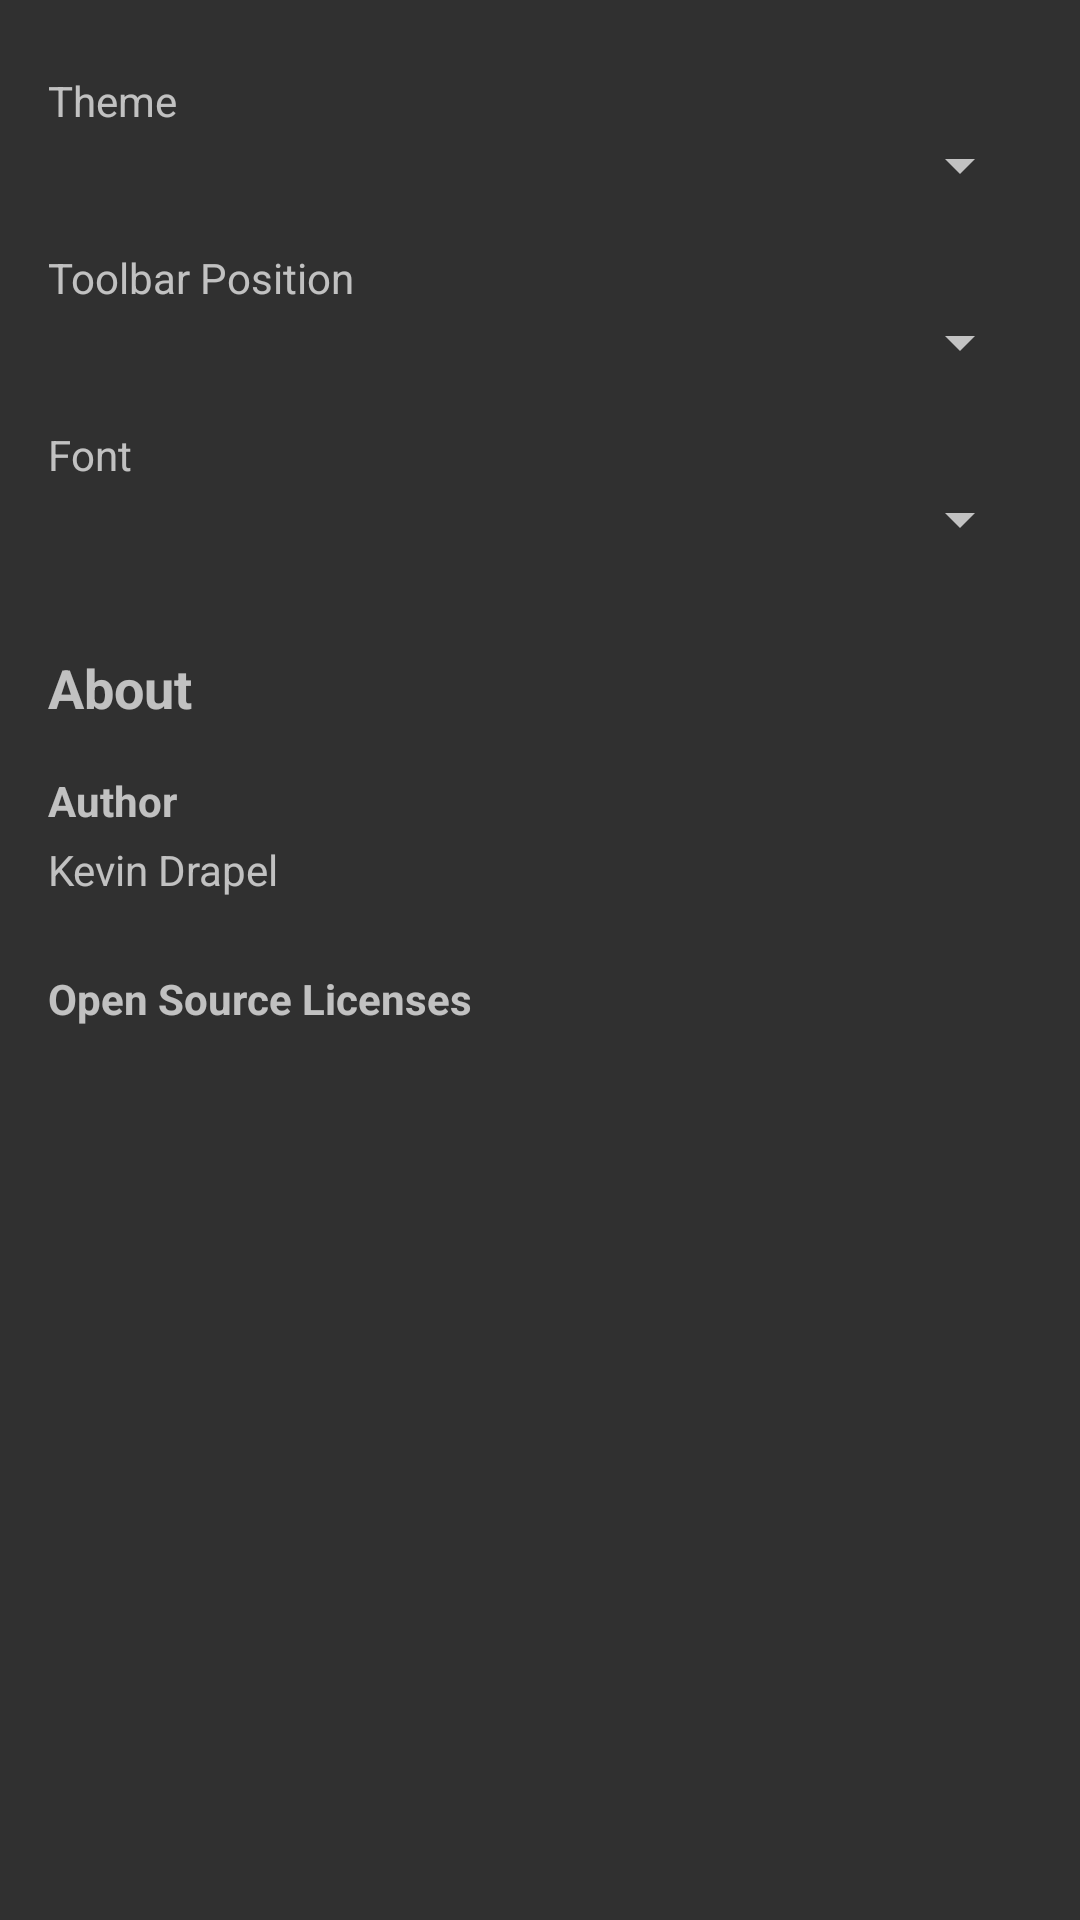

Write the Android layout XML for this screen, with the resource values it uses.
<!-- AndroidManifest.xml: application theme Theme.AppCompat.NoActionBar -->
<!-- res/layout/activity_settings.xml -->
<?xml version="1.0" encoding="utf-8"?>
<ScrollView xmlns:android="http://schemas.android.com/apk/res/android"
    android:layout_width="match_parent"
    android:layout_height="match_parent">

    <LinearLayout
        android:layout_width="match_parent"
        android:layout_height="wrap_content"
        android:orientation="vertical"
        android:padding="16dp">

        <TextView
            android:layout_width="wrap_content"
            android:layout_height="wrap_content"
            android:text="Theme"
            android:layout_marginTop="8dp" />

        <Spinner
            android:id="@+id/themeSpinner"
            android:layout_width="match_parent"
            android:layout_height="wrap_content" />

        <TextView
            android:layout_width="wrap_content"
            android:layout_height="wrap_content"
            android:text="Toolbar Position"
            android:layout_marginTop="16dp" />

        <Spinner
            android:id="@+id/toolbarPositionSpinner"
            android:layout_width="match_parent"
            android:layout_height="wrap_content" />

        <TextView
            android:layout_width="wrap_content"
            android:layout_height="wrap_content"
            android:text="Font"
            android:layout_marginTop="16dp" />

        <Spinner
            android:id="@+id/fontSpinner"
            android:layout_width="match_parent"
            android:layout_height="wrap_content" />

        
        <TextView
            android:layout_width="wrap_content"
            android:layout_height="wrap_content"
            android:text="About"
            android:textStyle="bold"
            android:textSize="18sp"
            android:layout_marginTop="32dp" />

        <TextView
            android:layout_width="wrap_content"
            android:layout_height="wrap_content"
            android:text="Author"
            android:textStyle="bold"
            android:layout_marginTop="16dp" />

        <TextView
            android:layout_width="wrap_content"
            android:layout_height="wrap_content"
            android:text="Kevin Drapel"
            android:layout_marginTop="4dp" />

        <TextView
            android:layout_width="wrap_content"
            android:layout_height="wrap_content"
            android:text="Open Source Licenses"
            android:textStyle="bold"
            android:layout_marginTop="24dp" />

        <TextView
            android:id="@+id/licensesTextView"
            android:layout_width="match_parent"
            android:layout_height="wrap_content"
            android:layout_marginTop="8dp"
            android:textSize="12sp"
            android:lineSpacingMultiplier="1.2" />

    </LinearLayout>

</ScrollView>
<!-- resources referenced by this layout -->
<resources>

</resources>
